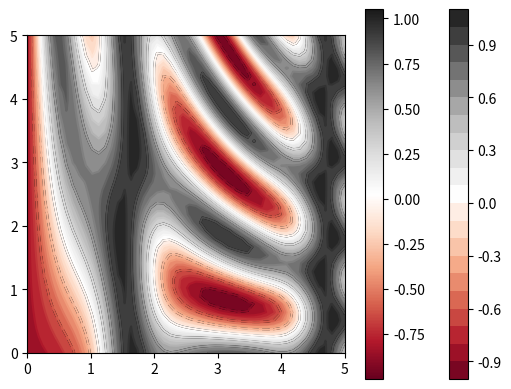

This figure's Python source: (Note: this script raises an exception after producing the figure.)
%matplotlib inline
import matplotlib.pyplot as plt
import numpy as np

def f(x, y):
    return np.sin(x) ** 10 + np.cos(10 + y * x) * np.cos(x)

x = np.linspace(0, 5, 50)
y = np.linspace(0, 5, 40)

X, Y = np.meshgrid(x, y)
Z = f(X, Y)

plt.contour(X, Y, Z, colors='black');

plt.contour(X, Y, Z, 20, cmap='RdGy');

plt.contourf(X, Y, Z, 20, cmap='RdGy')
plt.colorbar();

plt.imshow(Z, extent=[0, 5, 0, 5], origin='lower',
           cmap='RdGy')
plt.colorbar()
plt.axis(aspect='image');

contours = plt.contour(X, Y, Z, 3, colors='black')
plt.clabel(contours, inline=True, fontsize=8)

plt.imshow(Z, extent=[0, 5, 0, 5], origin='lower',
           cmap='RdGy', alpha=0.5)
plt.colorbar();